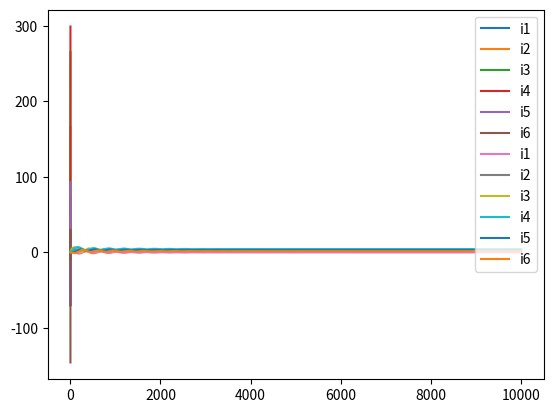

Write the Python code that produced this figure.
# [redacted]

import numpy as np
import matplotlib.pyplot as plt

#gauß seidel method, solve system of linera equations
def GS(steps):
    # return vector
    i1, i2, i3, i4, i5, i6 = [], [], [], [], [], []
    # matrix
    a_ij = [[_R1,   _R2,    0,      0,      0,      0],
            [1,     -1,     1,      0,      0,      0],
            [0,     0,      _R3,    _R4,    _R5,    0],
            [0,     0,      0,      _R4,    0,      _R6],
            [-1,     1,     0,      0,      -1,     0],
            [0,     0,      -1,     1,      0,      -1]]

    # a*x = b
    b = [_V1,0,_V2,_V3,0,0]

    # starting vectors
    xi_k = [0,0,0,0,0,0]
    xi_k_1 = [0,0,0,0,0,0]

    # formula for gauß seidel method
    for c in range(steps):
        for i in range(6):
            sum1 = 0;
            sum2 = 0;
            for j in range(i):
                sum1+= a_ij[i-1][j-1]*xi_k_1[j-1]
            for j in range(i+1,6):
                sum2+= a_ij[i-1][j-1]*xi_k[j-1]
            xi_k_1[i-1] = (b[i-1] - sum1 - sum2) / a_ij[i-1][i-1]

        # old vector = new vector
        xi_k = xi_k_1
        #append to solution
        i1.append(xi_k_1[0])
        i2.append(xi_k_1[1])
        i3.append(xi_k_1[2])
        i4.append(xi_k_1[3])
        i5.append(xi_k_1[4])
        i6.append(xi_k_1[5])

    return i1,i2,i3,i4,i5,i6

# succeessive over relaxation
def SOR(steps,omega):
    #return vectors
    i1, i2, i3, i4, i5, i6 = [], [], [], [], [], []
    #matrix
    a_ij = [[_R1,   _R2,    0,      0,      0,      0],
            [1,     -1,     1,      0,      0,      0],
            [0,     0,      _R3,    _R4,    _R5,    0],
            [0,     0,      0,      _R4,    0,      _R6],
            [-1,     1,     0,      0,      -1,     0],
            [0,     0,      -1,     1,      0,      -1]]

    #a * x = v
    b = [_V1,0,_V2,_V3,0,0]

    # starting vectors
    xi_k = [0,0,0,0,0,0]
    xi_k_1 = [0,0,0,0,0,0]

    #use formula for SOR method ( similar to GS)
    for c in range(steps):
        for i in range(6):
            sum1 = 0;
            sum2 = 0;
            for j in range(i):
                sum1+= a_ij[i][j]*xi_k_1[j]
            for j in range(i+1,6):
                sum2+= a_ij[i][j]*xi_k[j]

            xi_k_1[i] = (1-omega) * xi_k[i] + (b[i] - sum1 - sum2) * omega / a_ij[i][i]
        # old = new
        xi_k = xi_k_1
        # append to solution
        i1.append(xi_k_1[0])
        i2.append(xi_k_1[1])
        i3.append(xi_k_1[2])
        i4.append(xi_k_1[3])
        i5.append(xi_k_1[4])
        i6.append(xi_k_1[5])

    return i1,i2,i3,i4,i5,i6


# -----VARIABLE DEFINITIONS --------
_R1 = 2
_R2 = 4
_R3 = 1
_R4 = 2
_R5 = 2
_R6 = 4

_V1 = 10
_V2 = 17
_V3 = 14

i1, i2, i3, i4, i5, i6 = [], [], [], [], [], []

# --------START --------------

# ---calculate currents with GaußSeidel method---

_ITERATIONS_GS = 5

# get solution from GS method
[i1, i2, i3, i4, i5, i6] = GS(_ITERATIONS_GS);

# plot GS process
iterations = np.arange(_ITERATIONS_GS)
plt.plot(iterations,i1, label = 'i1')
plt.plot(iterations,i2, label = 'i2')
plt.plot(iterations,i3, label = 'i3')
plt.plot(iterations,i4, label = 'i4')
plt.plot(iterations,i5, label = 'i5')
plt.plot(iterations,i6, label = 'i6')
plt.legend()
plt.show()
#diverges

# ----calculate currents with successive over relaxation method---
_ITERATIONS_SOR = 10000;
_OMEGA_SOR = 0.01

# get solution with SOR method
[i1, i2, i3, i4, i5, i6] = SOR(_ITERATIONS_SOR,_OMEGA_SOR);

# plot sor process
iterations = np.arange(_ITERATIONS_SOR)
plt.plot(iterations,i1, label = 'i1')
plt.plot(iterations,i2, label = 'i2')
plt.plot(iterations,i3, label = 'i3')
plt.plot(iterations,i4, label = 'i4')
plt.plot(iterations,i5, label = 'i5')
plt.plot(iterations,i6, label = 'i6')
plt.legend()
plt.show()

print("i1...i6 = ")
print(i1[len(i1)-1])
print(i2[len(i1)-1])
print(i3[len(i1)-1])
print(i4[len(i1)-1])
print(i5[len(i1)-1])
print(i6[len(i1)-1])
